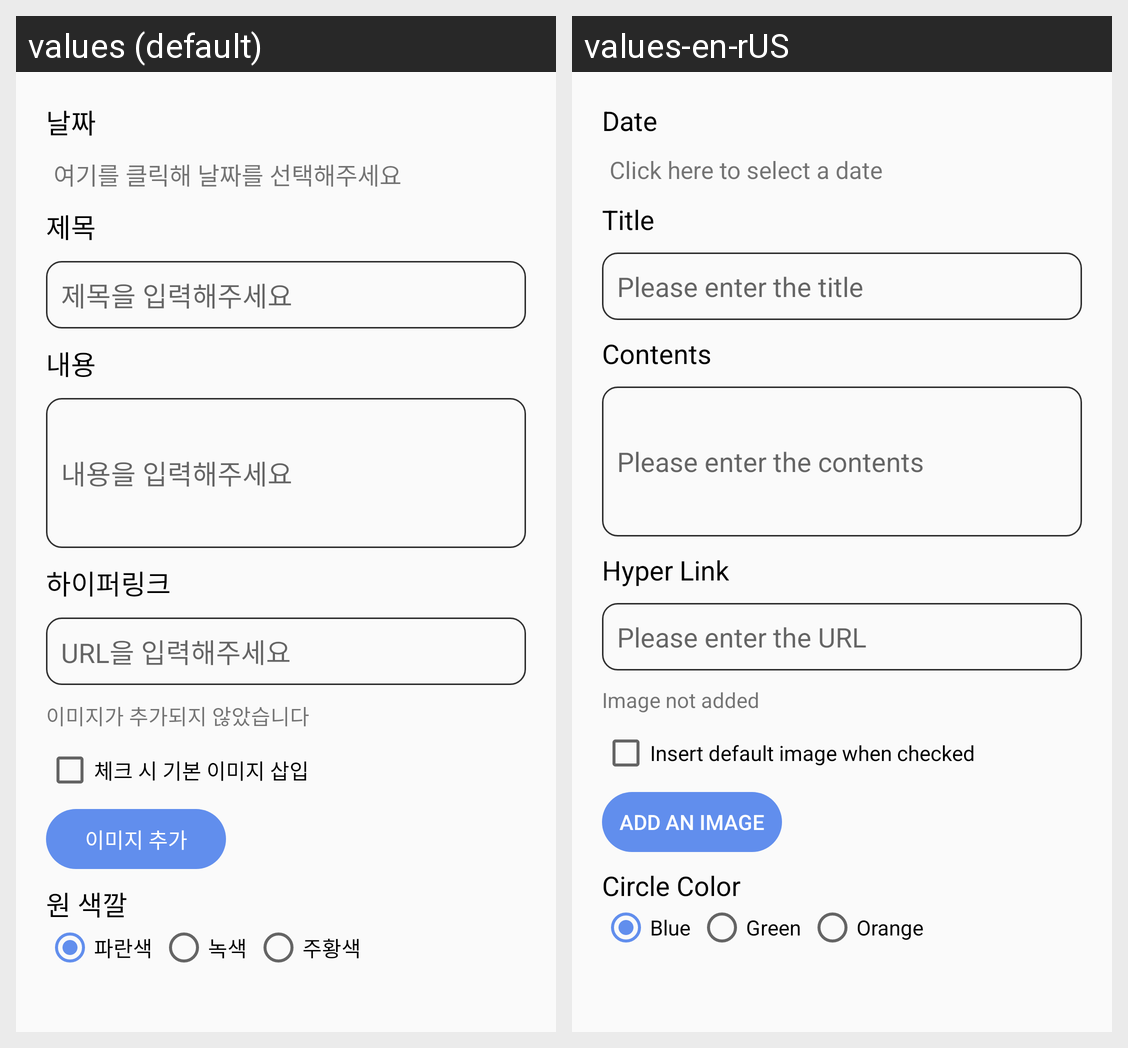

The Android screen above is rendered under two locales of the same app. Produce the string resources it draws, with the default and per-locale values.
Android screen res/layout/dialog_add_portfolio_timeline.xml rendered under 2 locales, left to right: values (default), values-en-rUS. Device: Nexus 5 (rendered at 1080×1920; each locale shown at half size, 540×960, under a caption strip naming it); theme Theme.Smartportfolio.
Strings drawn on this screen, with the default value and each locale's value (text and hints the layout hard-codes, and strings that could not be matched under every locale, appear in the picture but are not listed):

dialog_add_portfolio_date
  values: 날짜
  values-en-rUS: Date

dialog_add_portfolio_text_date
  values: 여기를 클릭해 날짜를 선택해주세요
  values-en-rUS: Click here to select a date

dialog_add_portfolio_title
  values: 제목
  values-en-rUS: Title

dialog_add_portfolio_edit_title
  values: 제목을 입력해주세요
  values-en-rUS: Please enter the title

dialog_add_portfolio_contents
  values: 내용
  values-en-rUS: Contents

dialog_add_portfolio_edit_contents
  values: 내용을 입력해주세요
  values-en-rUS: Please enter the contents

dialog_add_portfolio_url
  values: 하이퍼링크
  values-en-rUS: Hyper Link

dialog_add_portfolio_edit_url
  values: URL을 입력해주세요
  values-en-rUS: Please enter the URL

dialog_add_portfolio_notAdded_image
  values: 이미지가 추가되지 않았습니다
  values-en-rUS: Image not added

dialog_add_portfolio_default_image
  values: 체크 시 기본 이미지 삽입
  values-en-rUS: Insert default image when checked

dialog_add_portfolio_button_image
  values: 이미지 추가
  values-en-rUS: Add an image

dialog_add_portfolio_circleType
  values: 원 색깔
  values-en-rUS: Circle Color

dialog_add_portfolio_circleBlue
  values: 파란색
  values-en-rUS: Blue

dialog_add_portfolio_circleGreen
  values: 녹색
  values-en-rUS: Green

dialog_add_portfolio_circleOrange
  values: 주황색
  values-en-rUS: Orange
